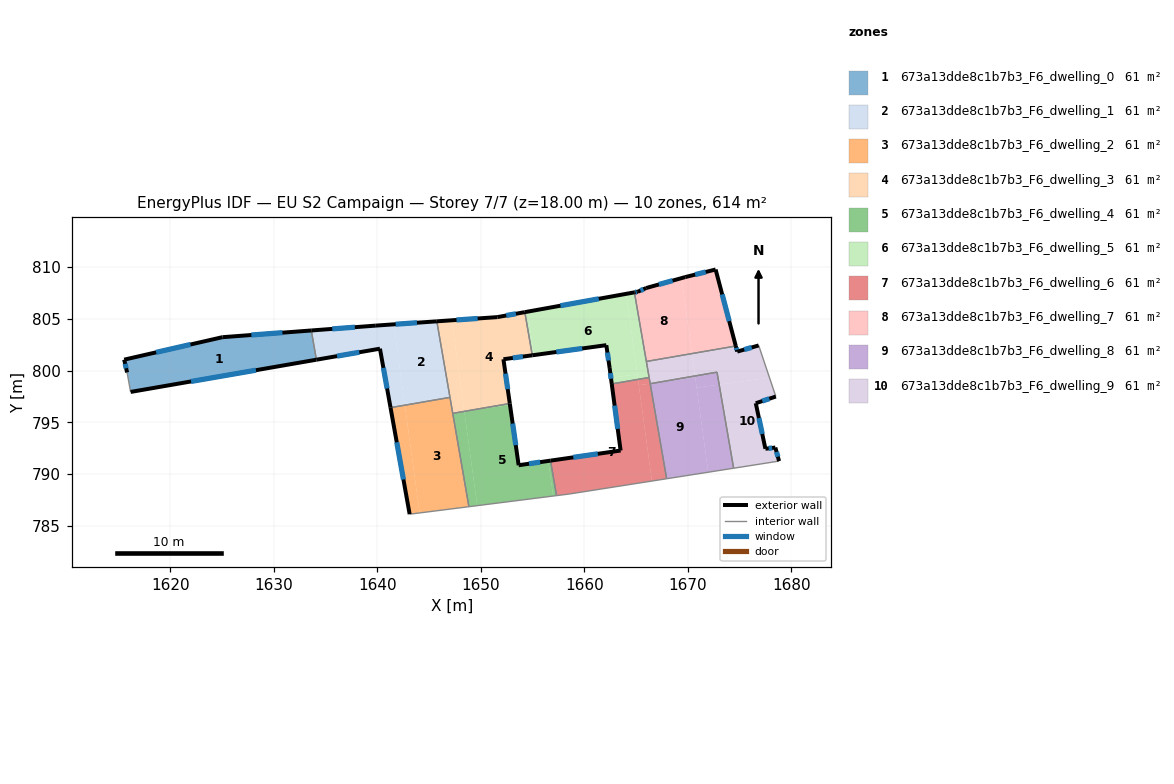
=== STOREY PLAN SPEC (per zone: floor XY polygon, exterior-wall plan segments, windows/doors) ===
zone 1: 673a13dde8c1b7b3_F6_dwelling_0  (61.4 m²)
  floor: (1633.61, 803.88) (1634.10, 801.06) (1616.15, 797.94) (1615.81, 799.82) (1615.53, 801.06) (1625.02, 803.23)
  exterior wall: (1616.15, 797.94) – (1634.10, 801.05)  [18.2 m]
    window: (1621.99, 798.95) – (1628.26, 800.04)  [6.7 m²]
  exterior wall: (1615.53, 801.06) – (1615.81, 799.82)  [1.3 m]
    window: (1615.62, 800.66) – (1615.72, 800.23)  [0.5 m²]
  exterior wall: (1625.02, 803.23) – (1615.53, 801.06)  [9.7 m]
    window: (1621.94, 802.53) – (1618.62, 801.77)  [3.6 m²]
  exterior wall: (1633.61, 803.88) – (1625.02, 803.23)  [8.6 m]
    window: (1630.82, 803.67) – (1627.82, 803.44)  [3.2 m²]
  interior walls: 2
zone 2: 673a13dde8c1b7b3_F6_dwelling_1  (61.4 m²)
  floor: (1645.74, 804.76) (1647.01, 797.42) (1642.65, 796.66) (1641.58, 804.47)
  floor: (1641.58, 804.47) (1642.65, 796.66) (1641.27, 796.42) (1640.24, 802.12) (1634.10, 801.06) (1633.61, 803.88) (1639.84, 804.35)
  exterior wall: (1639.84, 804.35) – (1633.61, 803.88)  [6.2 m]
    window: (1637.82, 804.20) – (1635.64, 804.03)  [2.3 m²]
  exterior wall: (1645.74, 804.76) – (1639.84, 804.35)  [5.9 m]
    window: (1643.82, 804.63) – (1641.76, 804.48)  [2.2 m²]
  exterior wall: (1640.24, 802.12) – (1641.27, 796.42)  [5.8 m]
    window: (1640.57, 800.27) – (1640.93, 798.28)  [2.1 m²]
  exterior wall: (1634.10, 801.05) – (1640.24, 802.12)  [6.2 m]
    window: (1636.10, 801.40) – (1638.24, 801.77)  [2.3 m²]
  interior walls: 3
zone 3: 673a13dde8c1b7b3_F6_dwelling_2  (61.4 m²)
  floor: (1642.65, 796.66) (1644.08, 786.25) (1643.11, 786.13) (1641.27, 796.42)
  floor: (1647.01, 797.42) (1648.83, 786.85) (1644.08, 786.25) (1642.65, 796.66)
  exterior wall: (1641.27, 796.42) – (1643.11, 786.13)  [10.5 m]
    window: (1641.87, 793.08) – (1642.51, 789.48)  [3.8 m²]
  interior walls: 4
zone 4: 673a13dde8c1b7b3_F6_dwelling_3  (61.4 m²)
  floor: (1654.24, 805.65) (1654.96, 801.48) (1652.17, 801.10) (1652.79, 796.83) (1648.39, 796.07) (1647.19, 804.86) (1651.58, 805.17)
  floor: (1647.19, 804.86) (1648.39, 796.07) (1647.28, 795.87) (1645.74, 804.76)
  exterior wall: (1652.79, 796.83) – (1652.17, 801.10)  [4.3 m]
    window: (1652.59, 798.22) – (1652.37, 799.71)  [1.6 m²]
  exterior wall: (1651.58, 805.17) – (1645.74, 804.76)  [5.9 m]
    window: (1649.68, 805.04) – (1647.64, 804.90)  [2.1 m²]
  exterior wall: (1654.24, 805.65) – (1651.58, 805.17)  [2.7 m]
    window: (1653.37, 805.49) – (1652.45, 805.33)  [1.0 m²]
  exterior wall: (1652.17, 801.10) – (1654.96, 801.48)  [2.8 m]
    window: (1653.08, 801.22) – (1654.05, 801.36)  [1.0 m²]
  interior walls: 4
zone 5: 673a13dde8c1b7b3_F6_dwelling_4  (61.4 m²)
  floor: (1652.81, 796.67) (1653.64, 790.86) (1656.51, 791.27) (1656.97, 787.88) (1649.64, 786.96) (1648.39, 796.06)
  floor: (1652.79, 796.83) (1652.81, 796.67) (1648.39, 796.06)
  floor: (1656.72, 791.30) (1657.30, 787.92) (1656.97, 787.88) (1656.51, 791.27)
  floor: (1648.40, 796.02) (1649.64, 786.96) (1648.83, 786.85) (1647.28, 795.86)
  floor: (1648.39, 796.06) (1648.40, 796.02) (1647.28, 795.87)
  floor: (1652.79, 796.83) (1648.39, 796.06) (1647.28, 795.87)
  exterior wall: (1653.64, 790.86) – (1652.79, 796.83)  [6.0 m]
    window: (1653.36, 792.80) – (1653.06, 794.89)  [2.2 m²]
  exterior wall: (1656.72, 791.30) – (1653.64, 790.86)  [3.1 m]
    window: (1655.72, 791.16) – (1654.64, 791.01)  [1.1 m²]
  interior walls: 4
zone 6: 673a13dde8c1b7b3_F6_dwelling_5  (61.4 m²)
  floor: (1664.83, 807.56) (1666.25, 799.34) (1665.17, 799.15) (1664.04, 807.42)
  floor: (1664.04, 807.42) (1665.10, 799.64) (1662.56, 799.30) (1662.43, 800.26) (1662.11, 802.46) (1655.10, 801.50) (1654.53, 805.70)
  floor: (1654.53, 805.70) (1655.10, 801.50) (1654.96, 801.48) (1654.24, 805.65)
  floor: (1665.10, 799.64) (1665.17, 799.15) (1662.64, 798.72) (1662.56, 799.30)
  exterior wall: (1654.96, 801.48) – (1662.11, 802.46)  [7.2 m]
    window: (1657.29, 801.80) – (1659.79, 802.14)  [2.6 m²]
  exterior wall: (1664.83, 807.56) – (1654.24, 805.65)  [10.8 m]
    window: (1661.38, 806.94) – (1657.68, 806.27)  [3.9 m²]
  exterior wall: (1662.43, 800.26) – (1662.64, 798.71)  [1.6 m]
    window: (1662.50, 799.76) – (1662.57, 799.22)  [0.6 m²]
  exterior wall: (1662.11, 802.46) – (1662.43, 800.26)  [2.2 m]
    window: (1662.22, 801.75) – (1662.33, 800.98)  [0.8 m²]
  interior walls: 4
zone 7: 673a13dde8c1b7b3_F6_dwelling_6  (61.4 m²)
  floor: (1665.17, 799.15) (1666.52, 789.33) (1658.54, 788.08) (1657.30, 787.92) (1656.72, 791.30) (1663.49, 792.28) (1662.64, 798.72)
  floor: (1666.35, 798.74) (1667.94, 789.56) (1666.52, 789.33) (1665.25, 798.59)
  floor: (1666.25, 799.34) (1666.35, 798.74) (1665.25, 798.59) (1665.17, 799.15)
  exterior wall: (1663.49, 792.28) – (1656.72, 791.30)  [6.8 m]
    window: (1661.29, 791.96) – (1658.92, 791.62)  [2.5 m²]
  exterior wall: (1662.64, 798.71) – (1663.49, 792.28)  [6.5 m]
    window: (1662.92, 796.62) – (1663.21, 794.37)  [2.4 m²]
  interior walls: 6
zone 8: 673a13dde8c1b7b3_F6_dwelling_7  (61.4 m²)
  floor: (1672.67, 809.77) (1674.62, 802.38) (1670.39, 801.65) (1669.39, 808.94) (1669.74, 809.04)
  floor: (1669.39, 808.94) (1670.39, 801.65) (1665.98, 800.89) (1664.83, 807.56) (1665.15, 807.62) (1665.96, 807.98)
  exterior wall: (1665.96, 807.98) – (1665.15, 807.62)  [0.9 m]
    window: (1665.70, 807.86) – (1665.42, 807.74)  [0.3 m²]
  exterior wall: (1669.74, 809.04) – (1665.96, 807.98)  [3.9 m]
    window: (1668.51, 808.70) – (1667.19, 808.33)  [1.4 m²]
  exterior wall: (1672.67, 809.77) – (1669.74, 809.04)  [3.0 m]
    window: (1671.72, 809.53) – (1670.69, 809.28)  [1.1 m²]
  exterior wall: (1674.62, 802.38) – (1672.67, 809.77)  [7.6 m]
    window: (1673.99, 804.78) – (1673.31, 807.37)  [2.8 m²]
  exterior wall: (1665.15, 807.62) – (1664.83, 807.56)  [0.3 m]
    window: (1665.05, 807.60) – (1664.93, 807.58)  [0.1 m²]
  interior walls: 2
zone 9: 673a13dde8c1b7b3_F6_dwelling_8  (61.4 m²)
  floor: (1670.70, 799.34) (1671.96, 790.19) (1667.94, 789.56) (1666.35, 798.74) (1666.42, 798.75)
  floor: (1673.01, 798.65) (1674.41, 790.57) (1671.96, 790.19) (1670.84, 798.35)
  floor: (1672.81, 799.85) (1673.01, 798.65) (1670.84, 798.35) (1670.68, 799.49)
  floor: (1670.68, 799.49) (1670.70, 799.34) (1666.42, 798.75)
  interior walls: 4
zone 10: 673a13dde8c1b7b3_F6_dwelling_9  (61.4 m²)
  floor: (1677.88, 799.32) (1678.49, 797.50) (1676.55, 796.85) (1677.48, 792.45) (1678.44, 792.57) (1678.80, 791.26) (1674.41, 790.57) (1673.01, 798.65)
  floor: (1676.83, 802.43) (1677.88, 799.32) (1673.01, 798.65) (1672.81, 799.85) (1670.68, 799.49) (1670.39, 801.65) (1674.62, 802.38) (1674.76, 801.84)
  floor: (1670.39, 801.65) (1670.68, 799.49) (1666.42, 798.75) (1666.35, 798.74) (1665.98, 800.89)
  exterior wall: (1676.55, 796.85) – (1678.49, 797.50)  [2.0 m]
    window: (1677.18, 797.06) – (1677.86, 797.29)  [0.7 m²]
  exterior wall: (1677.48, 792.45) – (1676.55, 796.85)  [4.5 m]
    window: (1677.18, 793.88) – (1676.85, 795.42)  [1.6 m²]
  exterior wall: (1678.44, 792.57) – (1677.48, 792.45)  [1.0 m]
    window: (1678.13, 792.53) – (1677.79, 792.49)  [0.4 m²]
  exterior wall: (1678.80, 791.26) – (1678.44, 792.57)  [1.4 m]
    window: (1678.68, 791.69) – (1678.56, 792.14)  [0.5 m²]
  exterior wall: (1674.76, 801.84) – (1674.62, 802.38)  [0.6 m]
    window: (1674.72, 802.02) – (1674.67, 802.20)  [0.2 m²]
  exterior wall: (1676.83, 802.43) – (1674.76, 801.84)  [2.2 m]
    window: (1676.16, 802.24) – (1675.44, 802.03)  [0.8 m²]
  interior walls: 7

=== DERIVED (storey summary) ===
Building: EU S2 Campaign
Storey: 7 of 7  (floor level z = 18.00 m)
Storey gross floor area: 613.6 m²
Zones on this storey: 10
  - 673a13dde8c1b7b3_F6_dwelling_0: floor 61.4 m²; exterior wall 37.8 m (113.5 m²); 4 window(s) 13.9 m²; WWR 12.2%
  - 673a13dde8c1b7b3_F6_dwelling_1: floor 61.4 m²; exterior wall 24.2 m (72.5 m²); 4 window(s) 8.9 m²; WWR 12.2%
  - 673a13dde8c1b7b3_F6_dwelling_2: floor 61.4 m²; exterior wall 10.5 m (31.4 m²); 1 window(s) 3.8 m²; WWR 12.2%
  - 673a13dde8c1b7b3_F6_dwelling_3: floor 61.4 m²; exterior wall 15.7 m (47.1 m²); 4 window(s) 5.8 m²; WWR 12.2%
  - 673a13dde8c1b7b3_F6_dwelling_4: floor 61.4 m²; exterior wall 9.1 m (27.4 m²); 2 window(s) 3.3 m²; WWR 12.2%
  - 673a13dde8c1b7b3_F6_dwelling_5: floor 61.4 m²; exterior wall 21.8 m (65.3 m²); 4 window(s) 8.0 m²; WWR 12.2%
  - 673a13dde8c1b7b3_F6_dwelling_6: floor 61.4 m²; exterior wall 13.3 m (40.0 m²); 2 window(s) 4.9 m²; WWR 12.2%
  - 673a13dde8c1b7b3_F6_dwelling_7: floor 61.4 m²; exterior wall 15.8 m (47.4 m²); 5 window(s) 5.8 m²; WWR 12.2%
  - 673a13dde8c1b7b3_F6_dwelling_8: floor 61.4 m²
  - 673a13dde8c1b7b3_F6_dwelling_9: floor 61.4 m²; exterior wall 11.6 m (34.7 m²); 6 window(s) 4.2 m²; WWR 12.2%
Zone adjacency (shared interzone walls):
  - 673a13dde8c1b7b3_F6_dwelling_0 ↔ 673a13dde8c1b7b3_F6_dwelling_1
  - 673a13dde8c1b7b3_F6_dwelling_1 ↔ 673a13dde8c1b7b3_F6_dwelling_2
  - 673a13dde8c1b7b3_F6_dwelling_1 ↔ 673a13dde8c1b7b3_F6_dwelling_3
  - 673a13dde8c1b7b3_F6_dwelling_2 ↔ 673a13dde8c1b7b3_F6_dwelling_3
  - 673a13dde8c1b7b3_F6_dwelling_2 ↔ 673a13dde8c1b7b3_F6_dwelling_4
  - 673a13dde8c1b7b3_F6_dwelling_3 ↔ 673a13dde8c1b7b3_F6_dwelling_4
  - 673a13dde8c1b7b3_F6_dwelling_3 ↔ 673a13dde8c1b7b3_F6_dwelling_5
  - 673a13dde8c1b7b3_F6_dwelling_4 ↔ 673a13dde8c1b7b3_F6_dwelling_6
  - 673a13dde8c1b7b3_F6_dwelling_5 ↔ 673a13dde8c1b7b3_F6_dwelling_6
  - 673a13dde8c1b7b3_F6_dwelling_5 ↔ 673a13dde8c1b7b3_F6_dwelling_7
  - 673a13dde8c1b7b3_F6_dwelling_5 ↔ 673a13dde8c1b7b3_F6_dwelling_9
  - 673a13dde8c1b7b3_F6_dwelling_6 ↔ 673a13dde8c1b7b3_F6_dwelling_8
  - 673a13dde8c1b7b3_F6_dwelling_6 ↔ 673a13dde8c1b7b3_F6_dwelling_9
  - 673a13dde8c1b7b3_F6_dwelling_7 ↔ 673a13dde8c1b7b3_F6_dwelling_9
  - 673a13dde8c1b7b3_F6_dwelling_8 ↔ 673a13dde8c1b7b3_F6_dwelling_9